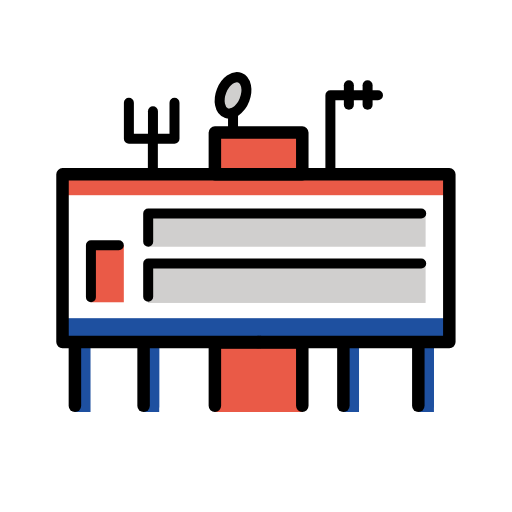
t = 0.00 s
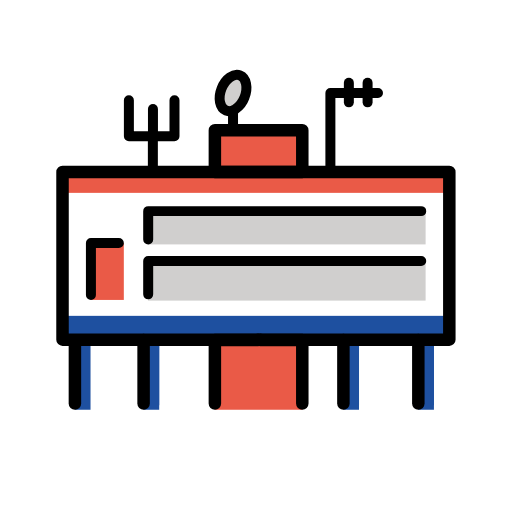
t = 0.48 s
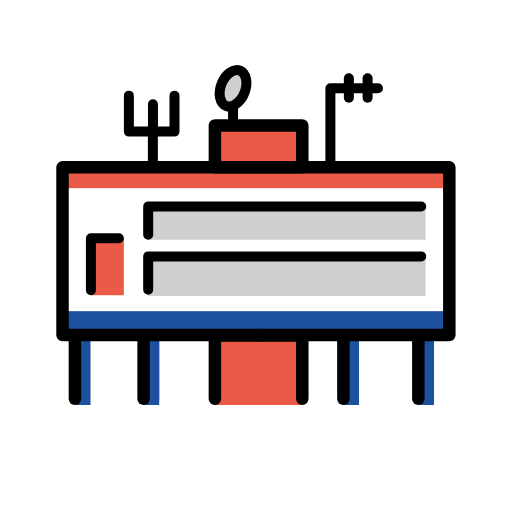
t = 1.43 s
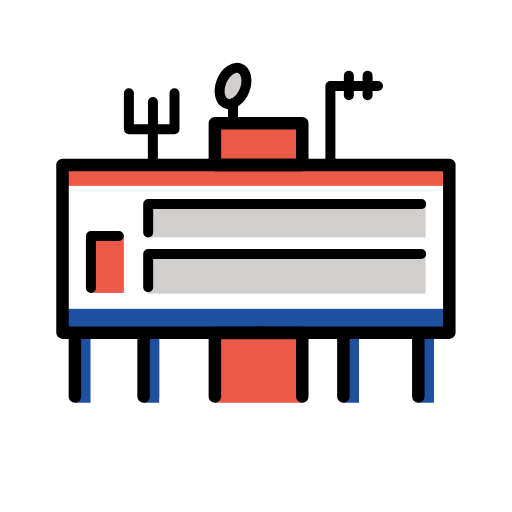
t = 1.90 s
t = 2.38 s: frame unchanged from t = 1.43 s, image omitted
t = 3.33 s: frame unchanged from t = 0.48 s, image omitted

The animated SVG that drew these frames (rendered in a browser with its animation timeline set to each time). Animation: 1 SMIL element (animateTransform=1); one cycle of 3.80 s, repeats indefinitely.

<?xml version='1.0' encoding='utf-8'?>
<svg xmlns="http://www.w3.org/2000/svg" id="emoji" viewBox="-5 -5 82 82" width="200" height="200" role="img">
  <title>OpenMoji: polar research station</title><g><g id="color">
    <polygon fill="#fff" points="66.164 22.918 66.164 49.778 36.654 49.778 36.504 49.648 36.344 49.778 5.844 49.778 5.844 22.918 66.164 22.918" />
    <rect x="18.6976" y="28.643" width="44.4667" height="5.875" fill="#d0cfce" />
    <rect x="18.6976" y="37.643" width="44.4667" height="5.875" fill="#d0cfce" />
    <polygon fill="#1e50a0" points="6.998 50.569 6.998 61 9.498 61 9.498 50.687 6.998 50.569" />
    <polygon fill="#1e50a0" points="17.998 49.837 17.998 60.268 20.498 60.268 20.498 49.955 17.998 49.837" />
    <polygon fill="#1e50a0" points="49.998 49.837 49.998 60.268 52.498 60.268 52.498 49.955 49.998 49.837" />
    <polyline fill="#1e50a0" points="64.498 49.955 61.998 49.837 61.998 60.268" />
    <polygon fill="#ea5a47" points="36.654 50.569 43.414 50.569 43.414 61 29.414 61 29.414 50.569 36.344 50.569 36.504 50.464 36.654 50.569" />
    <rect x="29.4142" y="16.2279" width="14" height="6.69" fill="#ea5a47" />
    <path fill="#d0cfce" d="M34.1512,10.9922A3.8885,3.8885,0,0,1,32.697,12.86a1.65,1.65,0,0,1-1.4916.2269c-1.0111-.4-1.3315-1.9863-.7156-3.543s1.9348-2.4944,2.9458-2.0944S34.7671,9.4355,34.1512,10.9922Z" />
    <rect x="9.5618" y="34.2855" width="5.2691" height="9.125" fill="#ea5a47" />
    <rect x="5.0131" y="22.9179" width="61.9485" height="3.345" fill="#ea5a47" />
    <rect x="5.0131" y="45.96" width="61.9485" height="3.345" fill="#1e50a0" />
    <polygon fill="#1e50a0" points="17.998 50.569 17.998 61 20.498 61 20.498 50.687 17.998 50.569" />
    <polygon fill="#1e50a0" points="49.998 49.837 49.998 60.268 52.498 60.268 52.498 49.955 49.998 49.837" />
    <polygon fill="#1e50a0" points="49.998 50.569 49.998 61 52.498 61 52.498 50.687 49.998 50.569" />
    <polygon fill="#1e50a0" points="61.998 49.837 61.998 60.268 64.498 60.268 64.498 49.955 61.998 49.837" />
    <polygon fill="#1e50a0" points="61.998 50.569 61.998 61 64.498 61 64.498 50.687 61.998 50.569" />
    <polyline fill="#1e50a0" points="64.498 49.955 61.998 49.837 61.998 60.268" />
  </g>
  <g id="line">
    <polyline fill="none" stroke="#000" stroke-linecap="round" stroke-linejoin="round" stroke-width="2" points="36.336 49.778 5.013 49.778 5.013 22.918 66.962 22.918 66.962 49.778 36.655 49.778" />
    <line x1="36.6542" x2="36.3442" y1="49.778" y2="49.778" fill="none" stroke="#000" stroke-linecap="round" stroke-linejoin="round" stroke-width="2" />
    <polyline fill="none" stroke="#000" stroke-linecap="round" stroke-linejoin="round" stroke-width="2" points="36.654 49.839 43.414 49.839 43.414 60" />
    <polyline fill="none" stroke="#000" stroke-linecap="round" stroke-linejoin="round" stroke-width="2" points="29.414 60 29.414 49.839 36.344 49.839" />
    <rect x="29.4142" y="16.2279" width="14" height="6.69" fill="none" stroke="#000" stroke-linecap="round" stroke-linejoin="round" stroke-width="2" />
    <path fill="none" stroke="#000" stroke-linecap="round" stroke-linejoin="round" stroke-width="1.6" d="M34.1512,10.9922A3.8885,3.8885,0,0,1,32.697,12.86a1.65,1.65,0,0,1-1.4916.2269c-1.0111-.4-1.3315-1.9863-.7156-3.543s1.9348-2.4944,2.9458-2.0944S34.7671,9.4355,34.1512,10.9922Z" />
    <line x1="32.3205" x2="32.3205" y1="16.2263" y2="13.0524" fill="none" stroke="#000" stroke-linecap="round" stroke-linejoin="round" stroke-width="1.6" />
    <polyline fill="none" stroke="#000" stroke-linecap="round" stroke-linejoin="round" stroke-width="1.6" points="47.914 22.913 47.914 10.268 55.539 10.268" />
    <line x1="50.8726" x2="50.8726" y1="8.643" y2="11.768" fill="none" stroke="#000" stroke-linecap="round" stroke-linejoin="round" stroke-width="1.6" />
    <line x1="53.8726" x2="53.8726" y1="8.643" y2="11.768" fill="none" stroke="#000" stroke-linecap="round" stroke-linejoin="round" stroke-width="1.6" />
    <polyline fill="none" stroke="#000" stroke-linecap="round" stroke-linejoin="round" stroke-width="1.6" points="19.482 22.445 19.482 17.204 15.642 17.204 15.642 11.445" />
    <polyline fill="none" stroke="#000" stroke-linecap="round" stroke-linejoin="round" stroke-width="1.6" points="19.107 17.204 22.947 17.204 22.947 11.445" />
    <line x1="19.4976" x2="19.4976" y1="12.8305" y2="17.4867" fill="none" stroke="#000" stroke-linecap="round" stroke-linejoin="round" stroke-width="1.6" />
    <polyline fill="none" stroke="#000" stroke-linecap="round" stroke-linejoin="round" stroke-width="1.6" points="14.031 34.285 9.562 34.285 9.562 42.61" />
    <line x1="6.9976" x2="6.9976" y1="50.366" y2="60" fill="none" stroke="#000" stroke-linecap="round" stroke-linejoin="round" stroke-width="2" />
    <line x1="17.9976" x2="17.9976" y1="49.8386" y2="60" fill="none" stroke="#000" stroke-linecap="round" stroke-linejoin="round" stroke-width="2" />
    <line x1="49.9976" x2="49.9976" y1="49.8386" y2="60" fill="none" stroke="#000" stroke-linecap="round" stroke-linejoin="round" stroke-width="2" />
    <line x1="61.9976" x2="61.9976" y1="49.8386" y2="60" fill="none" stroke="#000" stroke-linecap="round" stroke-linejoin="round" stroke-width="2" />
    <polyline fill="none" stroke="#000" stroke-linecap="round" stroke-linejoin="round" stroke-width="1.6" points="18.733 33.718 18.733 29.188 62.462 29.188" />
    <polyline fill="none" stroke="#000" stroke-linecap="round" stroke-linejoin="round" stroke-width="1.6" points="18.733 42.518 18.733 37.188 62.462 37.188" />
  </g>
<animateTransform attributeName="transform" type="translate" values="0 0;0 -1.5;0 0" dur="3.8s" repeatCount="indefinite" /></g></svg>
